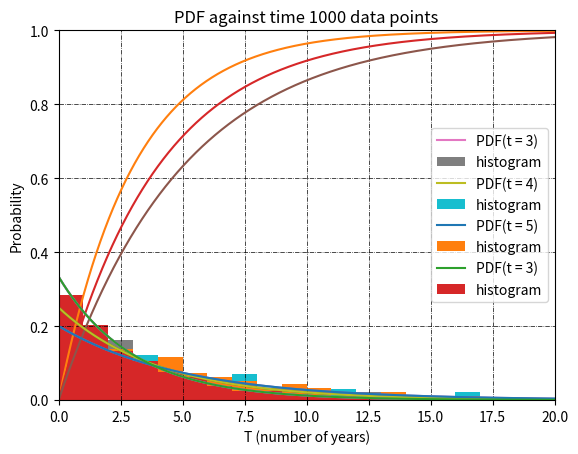

Recreate this plot in Python.
"""
[redacted]
[redacted]

11/11/2019
"""
import numpy as np
import matplotlib.pyplot as plt

"""
Input: number of years that you expect the electrical component to function

Output: the pdf value of the following equation:
    ft = lamda * e^(-lamda * t) in which lamda = 1 / expected
"""
def ft(expected, t):
    lam = 1 / expected
    return lam * np.exp(- lam * t)

"""
Input: number of years that you expect the electrical component to function

Output: the cdf value of the following equation:
    ft = lamda * e^(-lamda * t) in which lamda = 1 / expected
"""

def Ft(expected, t):
    lam = 1 / expected
    return 1 - np.exp( - lam * t)

"""
Input: None

Output: a graph that contains the probability density function
    and cumulative density function of a continuous function with this pdf: ft = lamda * e^(-lamda * t) 
    in which lamda = 1 / expected years for the electrical component to function
"""
def pdf_cdf():
    t = np.linspace(0, 20, 10000)
    
    plt.figure()
    plt.xlim([0, 20])
    plt.ylim([0, 1])
    plt.grid(color='black', linestyle='-.', linewidth=0.5)
    pdf_3, =plt.plot(t, ft(3, t))
    cdf_3, =plt.plot(t, Ft(3, t))
    
    pdf_4, =plt.plot(t, ft(4, t))
    cdf_4, =plt.plot(t, Ft(4, t))
    
    pdf_5, =plt.plot(t, ft(5, t))
    cdf_5, =plt.plot(t, Ft(5, t))
    plt.title('PDF and CDF against time')
    plt.legend((pdf_3, cdf_3, pdf_4, cdf_4, pdf_5, cdf_5), ('PDF(t = 3)', 'CDF(t = 3)', 'PDF(t = 4)', 'CDF(t = 4)', 'PDF(t = 4)', 'CDF(t = 5)'))
    
    plt.xlabel('T (number of years)')
    plt.ylabel('Probability')
    plt.show()
"""
Input: Number years that the electrical component will last beyond

Output: the probability of the electrical component that will last beyond the input amount of years for 
    expected number of functional years as 3, 4 and 5
"""

def probability_beyond_x_years(x):
    print("This is the probability of a component that lasts beyond", x, "years")
    
    print("If the expected lifetime is 3 years, the probability is", 1 - Ft(3, x))
    print("If the expected lifetime is 4 years, the probability is", 1 - Ft(4, x))
    print("If the expected lifetime is 5 years, the probability is", 1 - Ft(5, x))
    
"""
Input: The expected functional years and the random number generated from numpy random
    
Output:The inverse CDF result
"""

def inverse_get(expected_year, random_number):
    lam = 1 / expected_year
    return (1 / (-lam)) * np.log(1 - random_number)

"""
Input: no input

Output: print the inverse CDF result on a histogram for expected years as 3, 4 and 5 and their corresponding PDF.
"""
def inverse_cdf_100_points():
    t = np.linspace(0, 20, 10000)
    array_random_number = np.random.rand(100)
    array_cdf_t = [None]*100
    for i in range (100):
        array_cdf_t[i] = inverse_get(3, array_random_number[i])


    plt.plot(t, ft(3, t), label = 'PDF(t = 3)')
    plt.hist(array_cdf_t, bins=np.arange(20), density = 1, label = 'histogram')  
    plt.title("PDF against time 100 data points")
    plt.legend()
    plt.xlabel('T (number of years)')
    plt.ylabel('Probability')
    plt.show()
    
    for i in range (100):
        array_cdf_t[i] = inverse_get(4, array_random_number[i])
    plt.plot(t, ft(4, t), label = 'PDF(t = 4)')
    plt.hist(array_cdf_t, bins=np.arange(20), density = 1, label = 'histogram')  
    plt.title("PDF against time 100 data points")
    plt.legend()
    plt.xlabel('T (number of years)')
    plt.ylabel('Probability')
    plt.show()
    
    for i in range (100):
        array_cdf_t[i] = inverse_get(5, array_random_number[i])
    plt.plot(t, ft(5, t), label = 'PDF(t = 5)')
    plt.hist(array_cdf_t, bins=np.arange(20), density = 1, label = 'histogram')  
    plt.title("PDF against time 100 data points")
    plt.legend()
    plt.xlabel('T (number of years)')
    plt.ylabel('Probability')
    plt.show()

"""
Input: None

Output: Print a graph for 1000 data points inverse transform method histogram
"""
def inverse_cdf_1000_points():
    t = np.linspace(0, 20, 10000)
    array_random_number = np.random.rand(1000)
    array_cdf_t = [None]*1000
    for i in range (1000):
        array_cdf_t[i] = inverse_get(3, array_random_number[i])
    
    plt.plot(t, ft(3, t), label = 'PDF(t = 3)')
    plt.hist(array_cdf_t, bins=np.arange(20), density = 1, label = 'histogram')  
    plt.title("PDF against time 1000 data points")
    plt.legend()
    plt.xlabel('T (number of years)')
    plt.ylabel('Probability')
    plt.show()

"""
Input: None

Output: To run the above program for at least once
"""
if __name__ == '__main__':
    pdf_cdf()
    x = 5
    probability_beyond_x_years(x)
    inverse_cdf_100_points()
    inverse_cdf_1000_points()
